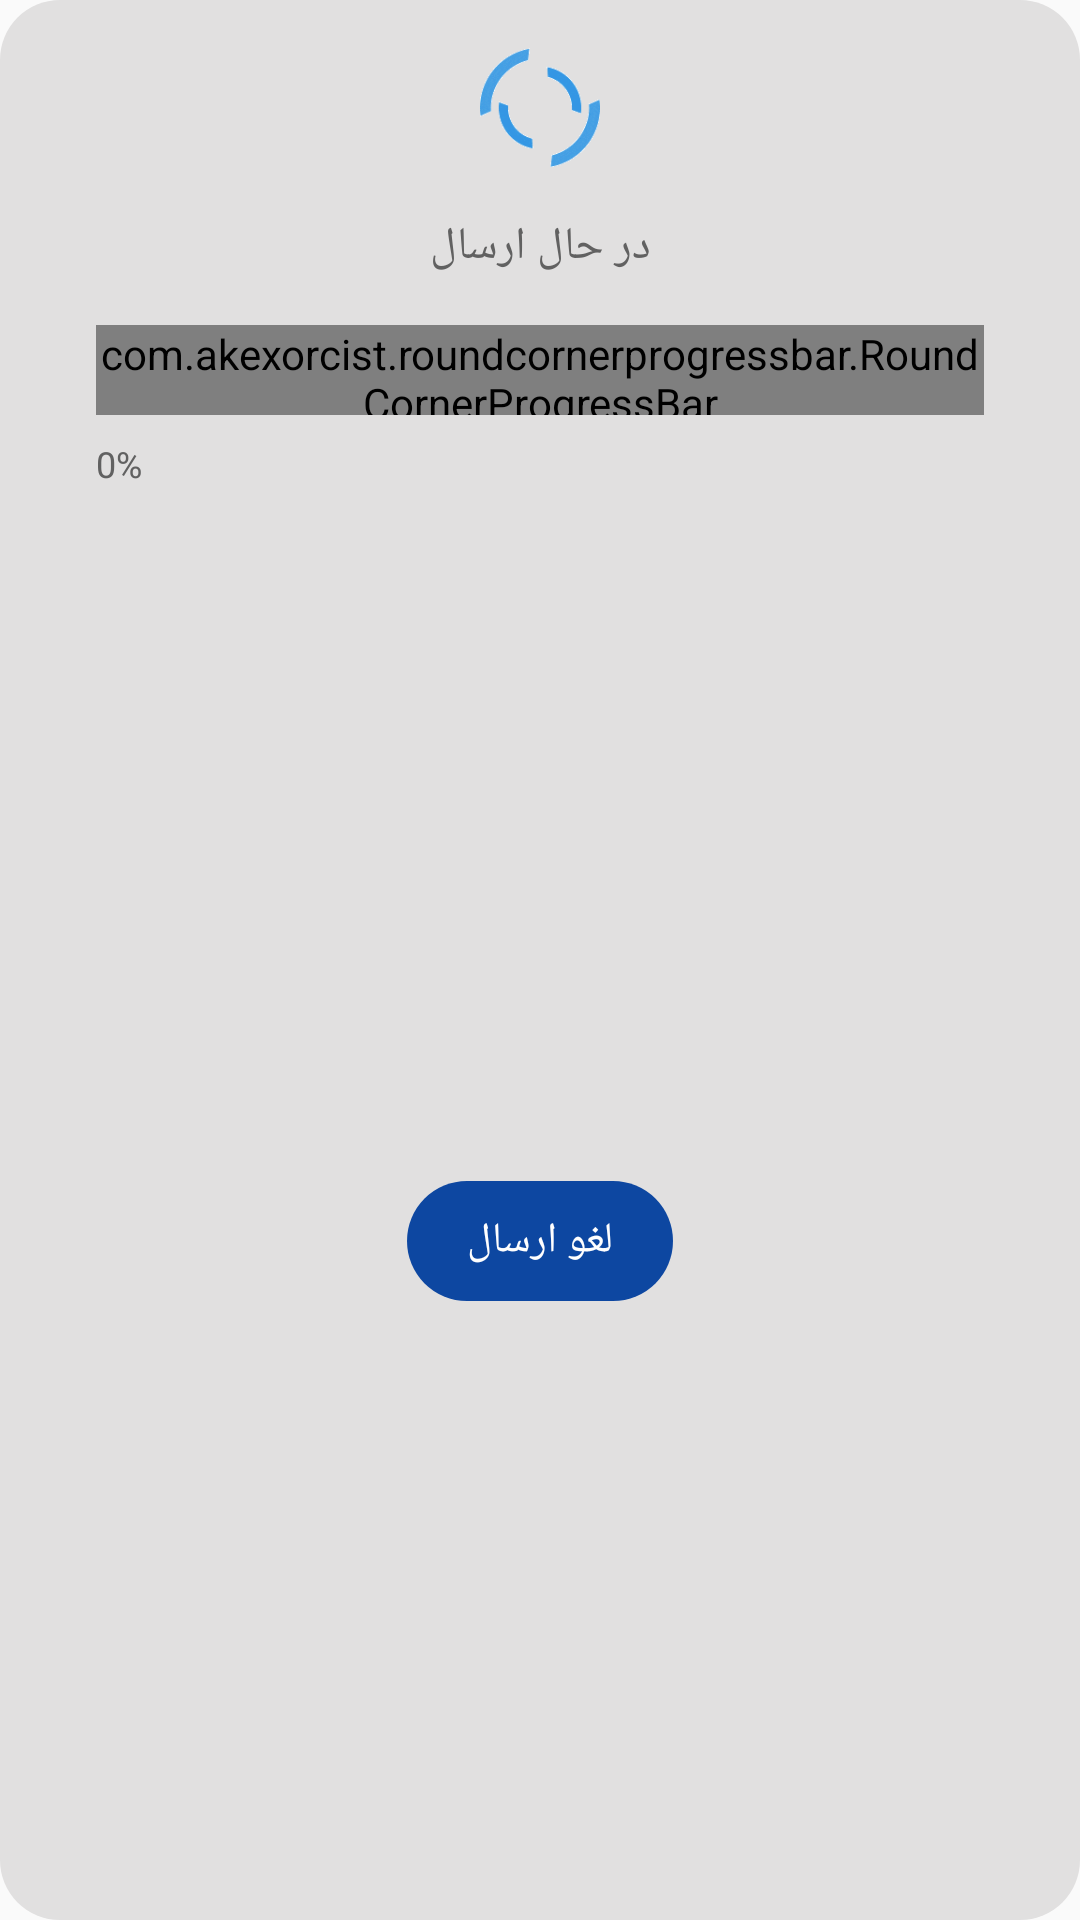

Reconstruct the res/layout file that produces this screen, plus the resources it refers to.
<!-- AndroidManifest.xml: application theme AppTheme -->
<!-- res/layout/alert_progress_dialog.xml -->
<?xml version="1.0" encoding="utf-8"?>
<androidx.constraintlayout.widget.ConstraintLayout xmlns:android="http://schemas.android.com/apk/res/android"
    xmlns:app="http://schemas.android.com/apk/res-auto"
    android:layout_width="match_parent"

    android:layout_height="wrap_content"
    android:background="@drawable/transparent_no_padding"
    android:layoutDirection="rtl"
    android:minHeight="150dp">


    <com.akexorcist.roundcornerprogressbar.RoundCornerProgressBar
        android:id="@+id/progressBar"
        android:layout_width="0dp"
        android:layout_height="30dp"
        android:layout_marginStart="32dp"
        android:layout_marginTop="16dp"
        android:layout_marginEnd="32dp"
        app:layout_constraintEnd_toEndOf="parent"
        app:layout_constraintHorizontal_bias="0.0"
        app:layout_constraintStart_toStartOf="parent"
        app:layout_constraintTop_toBottomOf="@+id/warning_alert"
        app:rcBackgroundColor="@color/white"
        app:rcBackgroundPadding="4dp"
        app:rcMax="100"
        app:rcProgress="0"
        app:rcProgressColor="@color/cyan_700"
        app:rcRadius="15dp"
        app:rcReverse="true"

        />

    <TextView
        android:id="@+id/warning_alert"
        android:layout_width="0dp"
        android:layout_height="wrap_content"
        android:layout_marginStart="8dp"
        android:layout_marginTop="8dp"
        android:layout_marginEnd="8dp"
        android:layout_marginBottom="8dp"
        android:fontFamily="@font/iransansmedium"
        android:text="در حال ارسال"
        android:textAlignment="center"
        android:textColor="@color/grey_700"
        android:textDirection="rtl"
        android:textSize="15sp"
        app:layout_constraintBottom_toTopOf="@+id/progressBar"
        app:layout_constraintEnd_toEndOf="parent"
        app:layout_constraintHorizontal_bias="0.0"
        app:layout_constraintStart_toStartOf="parent"
        app:layout_constraintTop_toBottomOf="@+id/loading"
        app:layout_constraintVertical_bias="0.384" />

    <ImageView
        android:id="@+id/loading"
        android:layout_width="40dp"
        android:layout_height="40dp"
        android:layout_marginStart="8dp"
        android:layout_marginTop="16dp"
        android:layout_marginEnd="8dp"
        android:layout_marginBottom="8dp"
        app:layout_constraintBottom_toTopOf="@+id/warning_alert"
        app:layout_constraintEnd_toEndOf="parent"
        app:layout_constraintStart_toStartOf="parent"
        app:layout_constraintTop_toTopOf="parent"
        app:srcCompat="@mipmap/loading_processmaker" />

    <TextView
        android:id="@+id/percent"
        android:layout_width="wrap_content"
        android:layout_height="wrap_content"
        android:layout_marginTop="8dp"
        android:fontFamily="@font/iransansmedium"
        android:text="0%"
        android:textColor="@color/grey_700"
        android:textSize="12sp"
        app:layout_constraintEnd_toEndOf="@+id/progressBar"
        app:layout_constraintTop_toBottomOf="@+id/progressBar" />

    <TextView
        android:id="@+id/cancel"
        android:layout_width="wrap_content"
        android:layout_height="40dp"
        android:layout_marginTop="8dp"
        android:layout_marginBottom="8dp"
        android:background="@drawable/background_full_corned"
        android:fontFamily="@font/iransansmedium"
        android:gravity="center"
        android:paddingStart="20dp"
        android:paddingEnd="20dp"
        android:text="لغو ارسال"
        android:textColor="@color/white"
        app:layout_constraintBottom_toBottomOf="parent"
        app:layout_constraintEnd_toEndOf="parent"
        app:layout_constraintStart_toStartOf="parent"
        app:layout_constraintTop_toBottomOf="@+id/speed" />

    <TextView
        android:id="@+id/speed"
        android:layout_width="wrap_content"
        android:layout_height="wrap_content"
        android:layout_marginTop="8dp"
        android:fontFamily="@font/iransansmedium"
        android:textColor="@color/grey_700"
        android:textSize="12sp"
        app:layout_constraintStart_toStartOf="@+id/size"
        app:layout_constraintTop_toBottomOf="@+id/size" />

    <TextView
        android:id="@+id/size"
        android:layout_width="wrap_content"
        android:layout_height="wrap_content"
        android:layout_marginTop="8dp"
        android:fontFamily="@font/iransansmedium"
        android:textColor="@color/grey_700"
        android:textSize="12sp"
        app:layout_constraintStart_toStartOf="@+id/progressBar"
        app:layout_constraintTop_toBottomOf="@+id/progressBar" />


</androidx.constraintlayout.widget.ConstraintLayout>
<!-- resources referenced by this layout -->
<resources>
  <color name="cyan_700">#0097A7</color>
  <color name="grey_700">#616161</color>
  <color name="white">#ffffff</color>
  <!-- drawable background_full_corned (drawable) -->
  <?xml version="1.0" encoding="utf-8"?>
  <selector xmlns:android="http://schemas.android.com/apk/res/android">
      <item>
  
          <shape android:shape="rectangle">
              <solid android:color="#0d47a1" />
              <corners android:radius="100dp" />
          </shape>
      </item>
  </selector>
  <!-- drawable transparent_no_padding (drawable) -->
  <?xml version="1.0" encoding="utf-8"?>
  <shape xmlns:android="http://schemas.android.com/apk/res/android">
      <solid android:color="@color/light_gray" />
      <corners android:radius="20dp" />
      <padding />
  
  </shape>
  <!-- mipmap loading_processmaker: gif bitmap (mipmap-xxhdpi, 22836 bytes) -->
  <style name="AppTheme" parent="Theme.AppCompat.Light.NoActionBar">
          
          <item name="colorPrimary">@color/colorPrimary</item>
          <item name="colorPrimaryDark">@color/colorPrimaryDark</item>
          <item name="colorAccent">@color/colorAccent</item>
          <item name="drawerArrowStyle">@style/DrawerArrowStyle</item>
      </style>
  <color name="light_gray">#E1E0E0</color>
  <color name="colorPrimary">#5C2294</color>
  <color name="colorPrimaryDark">#56B7CF</color>
  <color name="colorAccent">#5C2294</color>
  <style name="DrawerArrowStyle" parent="Widget.AppCompat.DrawerArrowToggle">
          <item name="spinBars">true</item>
          <item name="color">@android:color/white</item>
      </style>
</resources>
